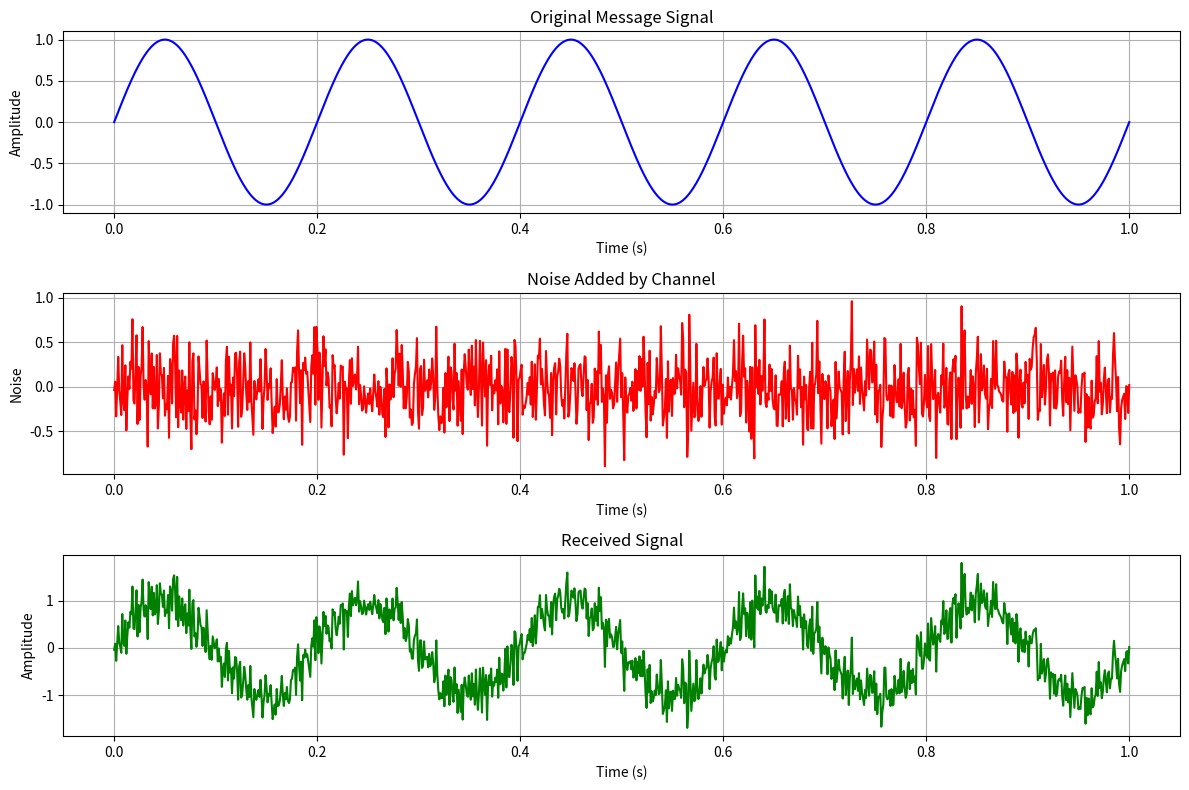

The matplotlib source for this figure:

# Simulation of Basic Communication System (Tx-Channel-Rx)
import numpy as np
import matplotlib.pyplot as plt


t = np.linspace(0, 1, 1000)


frequency = 5 
message = np.sin(2 * np.pi * frequency * t)


noise = np.random.normal(0, 0.3, len(t))

received_signal = message + noise


recovered_signal = received_signal


plt.figure(figsize=(12,8))

plt.subplot(3,1,1)
plt.plot(t, message, color='blue')
plt.title("Original Message Signal")
plt.xlabel("Time (s)")
plt.ylabel("Amplitude")
plt.grid(True)

plt.subplot(3,1,2)
plt.plot(t, noise, color='red')
plt.title("Noise Added by Channel")
plt.xlabel("Time (s)")
plt.ylabel("Noise")
plt.grid(True)

plt.subplot(3,1,3)
plt.plot(t, recovered_signal, color='green')
plt.title("Received Signal")
plt.xlabel("Time (s)")
plt.ylabel("Amplitude")
plt.grid(True)

plt.tight_layout()
plt.show()
